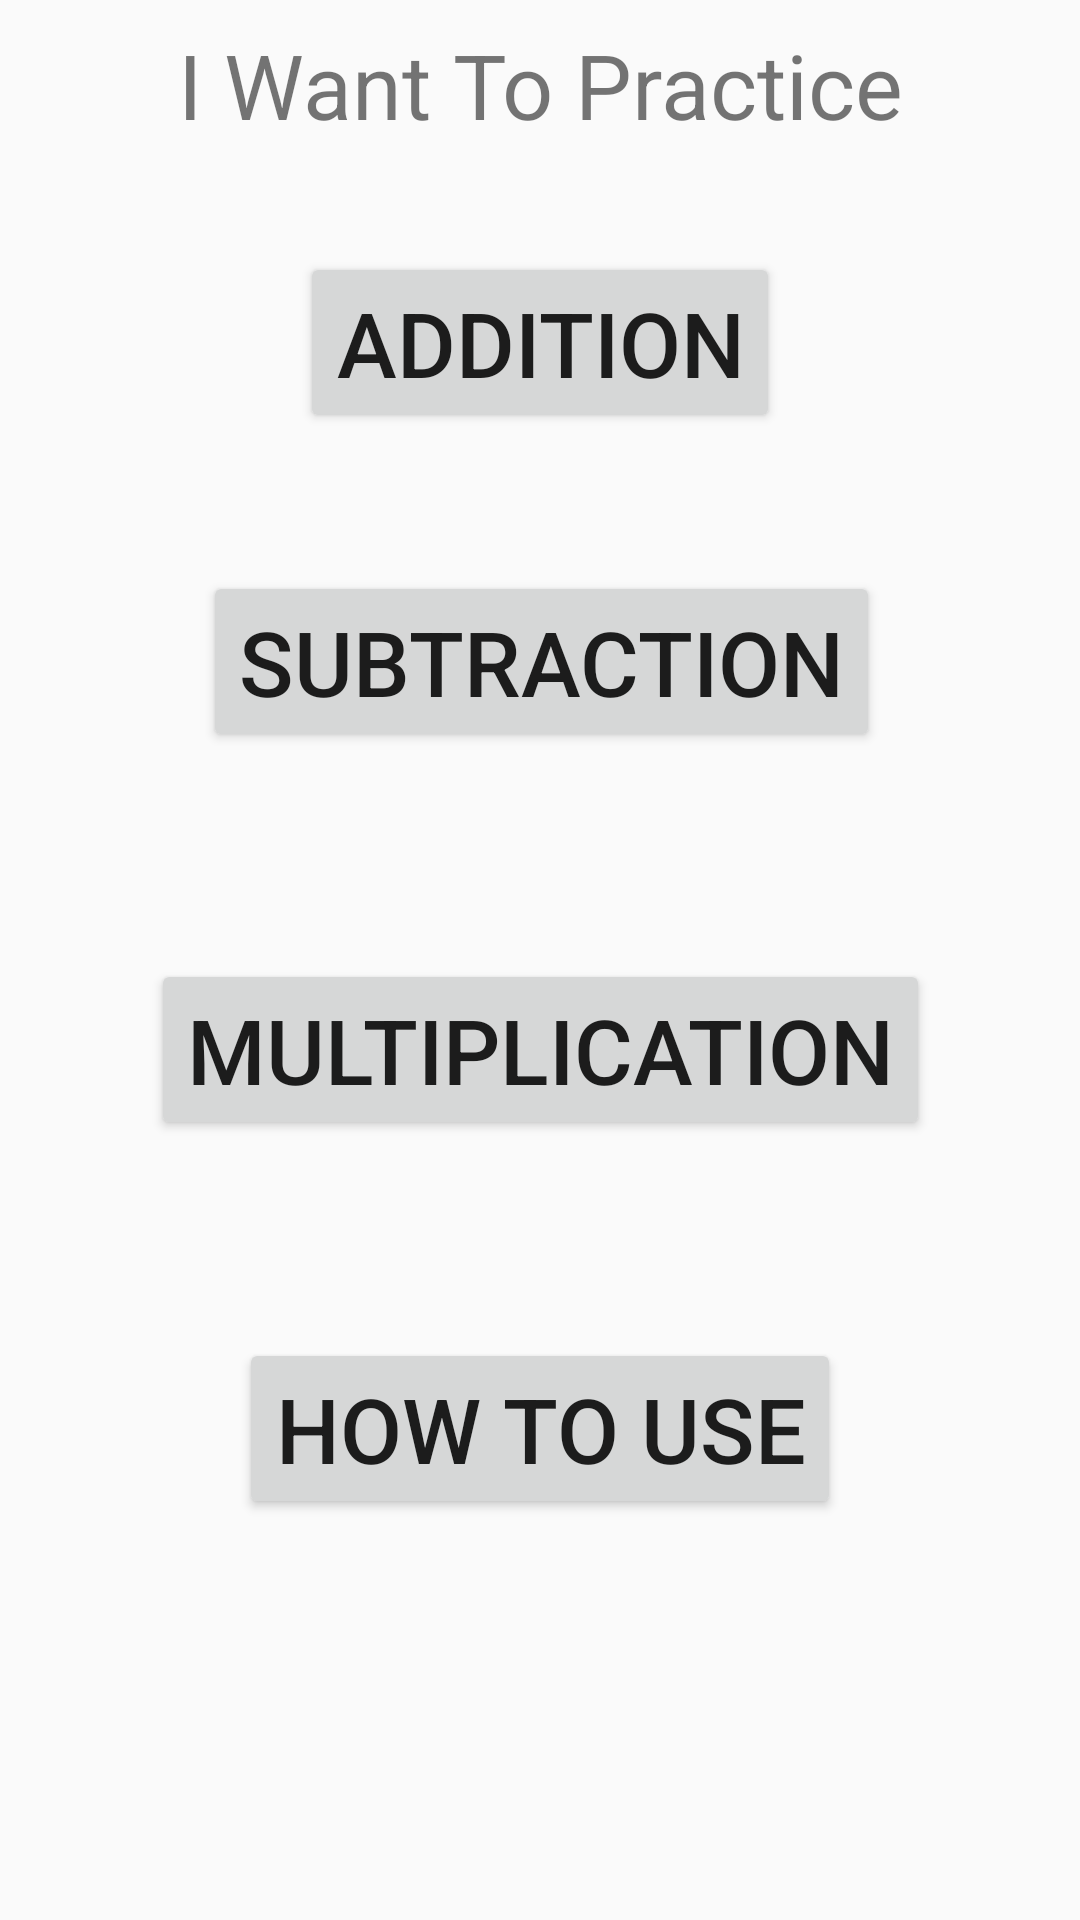

The Android layout XML behind this screen, and the referenced resources:
<!-- AndroidManifest.xml: application theme AppTheme -->
<!-- res/layout/activity_home.xml -->
<?xml version="1.0" encoding="utf-8"?>
<android.support.constraint.ConstraintLayout xmlns:android="http://schemas.android.com/apk/res/android"
    xmlns:app="http://schemas.android.com/apk/res-auto"
    xmlns:tools="http://schemas.android.com/tools"
    android:layout_width="match_parent"
    android:layout_height="match_parent"
    tools:context=".HomeActivity">

    <TextView
        android:id="@+id/textView"
        android:layout_width="match_parent"
        android:layout_height="wrap_content"
        android:layout_marginBottom="8dp"
        android:layout_marginEnd="8dp"
        android:layout_marginStart="8dp"
        android:layout_marginTop="8dp"
        android:text="I Want To Practice"
        android:textAlignment="center"
        android:textSize="30sp"
        app:layout_constraintBottom_toBottomOf="parent"
        app:layout_constraintEnd_toEndOf="parent"
        app:layout_constraintHorizontal_bias="0.0"
        app:layout_constraintStart_toStartOf="parent"
        app:layout_constraintTop_toTopOf="parent"
        app:layout_constraintVertical_bias="0.0" />

    <Button
        android:id="@+id/add"
        style="@style/Button"
        android:text="Addition"
        app:layout_constraintBottom_toBottomOf="parent"
        app:layout_constraintEnd_toEndOf="parent"
        app:layout_constraintStart_toStartOf="parent"
        app:layout_constraintTop_toBottomOf="@+id/textView"
        app:layout_constraintVertical_bias="0.054" />

    <Button
        android:id="@+id/sub"
        style="@style/Button"
        android:text="Subtraction"
        app:layout_constraintBottom_toBottomOf="parent"
        app:layout_constraintEnd_toEndOf="parent"
        app:layout_constraintHorizontal_bias="0.503"
        app:layout_constraintStart_toStartOf="parent"
        app:layout_constraintTop_toBottomOf="@+id/add"
        app:layout_constraintVertical_bias="0.091" />

    <Button
        android:id="@+id/mul"
        style="@style/Button"
        android:text="Multiplication"
        app:layout_constraintBottom_toBottomOf="parent"
        app:layout_constraintEnd_toEndOf="parent"
        app:layout_constraintStart_toStartOf="parent"
        app:layout_constraintTop_toBottomOf="@+id/sub"
        app:layout_constraintVertical_bias="0.195" />

    <Button
        android:id="@+id/HTU"
        style="@style/Button"
        android:text="How To Use"
        app:layout_constraintBottom_toBottomOf="parent"
        app:layout_constraintEnd_toEndOf="parent"
        app:layout_constraintStart_toStartOf="parent"
        app:layout_constraintTop_toBottomOf="@+id/mul"
        app:layout_constraintVertical_bias="0.315" />
</android.support.constraint.ConstraintLayout>
<!-- resources referenced by this layout -->
<resources>
  <style name="Button">
          <item name="android:layout_width">wrap_content</item>
          <item name="android:layout_height">wrap_content</item>
          <item name="android:textSize">30sp</item>
          <item name="android:layout_marginBottom">8dp</item>
          <item name="android:layout_marginEnd">8dp</item>
          <item name="android:layout_marginStart">8dp</item>
          <item name="android:layout_marginTop">8dp</item>
      </style>
  <style name="AppTheme" parent="Theme.AppCompat.Light.DarkActionBar">
          
          <item name="colorPrimary">@color/colorPrimary</item>
          <item name="colorPrimaryDark">@color/colorPrimaryDark</item>
          <item name="colorAccent">@color/colorAccent</item>
      </style>
  <color name="colorPrimary">#3F51B5</color>
  <color name="colorPrimaryDark">#303F9F</color>
  <color name="colorAccent">#FF4081</color>
</resources>
